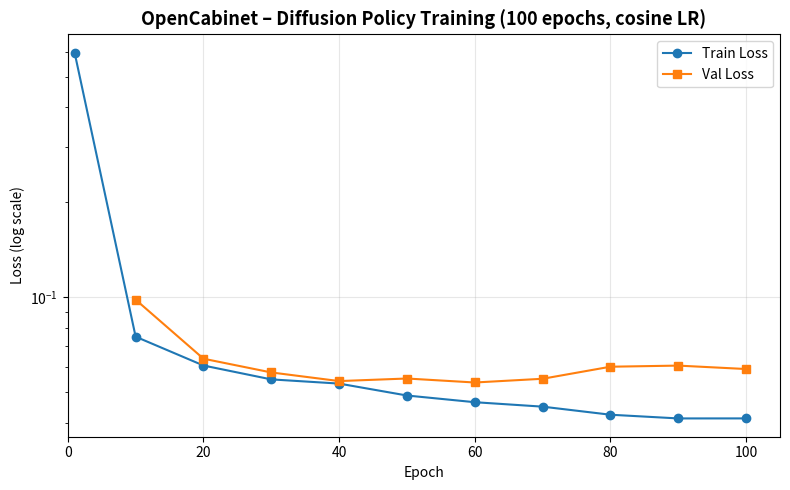

Recreate this plot in Python. (Note: this script raises an exception after producing the figure.)
import matplotlib.pyplot as plt
import numpy as np

epochs =      [1,        10,       20,       30,       40,       50,       60,       70,       80,       90,       100]
train_loss =  [0.596689, 0.075011, 0.060781, 0.054927, 0.053271, 0.048833, 0.046503, 0.045018, 0.042442, 0.041309, 0.041315]
val_loss =    [np.nan,   0.098281, 0.063878, 0.057780, 0.054257, 0.055282, 0.053696, 0.055179, 0.060251, 0.060744, 0.059244]
fig, ax = plt.subplots(figsize=(8, 5))

ax.plot(epochs, train_loss, "o-", label="Train Loss", color="#1f77b4")
ax.plot(epochs, val_loss,   "s-", label="Val Loss",   color="#ff7f0e")
ax.set_yscale("log")
ax.set_xlabel("Epoch")
ax.set_ylabel("Loss (log scale)")
ax.set_title("OpenCabinet – Diffusion Policy Training (100 epochs, cosine LR)", fontsize=13, fontweight="bold")
ax.legend()
ax.grid(True, alpha=0.3)
ax.set_xlim(0, 105)
plt.tight_layout()
plt.savefig("../figures/training_curves.png", dpi=150)
plt.show()
print("Saved training_curves.png")
